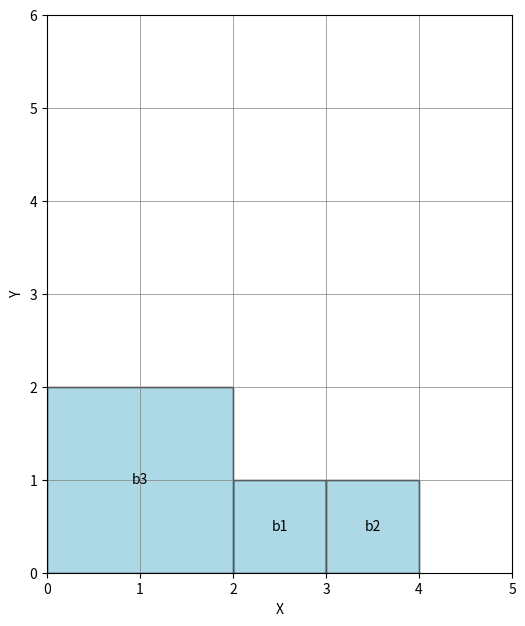

Write Python code to recreate this figure.
import matplotlib.pyplot as plt
import matplotlib.patches as patches

# Dimensioni della griglia
max_width = 5
max_height = 6

# Dati dei blocchi finali (da file o stringa)
asp_output = """
init_block(b1,1,2,0).
init_block(b2,1,3,0).
init_block(b3,2,0,0).
"""

def parse_blocks(asp_output):
    blocks = []
    for line in asp_output.splitlines():
        line = line.strip()
        if line.startswith("init_block"):
            # Parsing del predicato
            parts = line[line.index("(") + 1:line.index(")")].split(",")
            block_id = parts[0]
            dim = int(parts[1])
            x = int(parts[2])
            y = int(parts[3])
            blocks.append((block_id, dim, x, y))
    return blocks

def draw_grid(blocks, max_width, max_height):
    fig, ax = plt.subplots(figsize=(6, 8))
    ax.set_xlim(0, max_width)
    ax.set_ylim(0, max_height)
    ax.set_aspect('equal')

    # Disegna la griglia
    for x in range(max_width + 1):
        ax.axvline(x, color='gray', linewidth=0.5)
    for y in range(max_height + 1):
        ax.axhline(y, color='gray', linewidth=0.5)

    # Disegna i blocchi
    for block_id, dim, x, y in blocks:
        rect = patches.Rectangle((x, y), dim, dim, linewidth=1, edgecolor='black', facecolor='lightblue')
        ax.add_patch(rect)
        ax.text(x + dim / 2, y + dim / 2, block_id, color='black', ha='center', va='center')

    # Etichette e assi
    ax.set_xticks(range(max_width + 1))
    ax.set_yticks(range(max_height + 1))
    ax.grid(False)
    ax.set_xlabel('X')
    ax.set_ylabel('Y')
    plt.gca()
    plt.show()

# Parsing e visualizzazione
blocks = parse_blocks(asp_output)
draw_grid(blocks, max_width, max_height)
